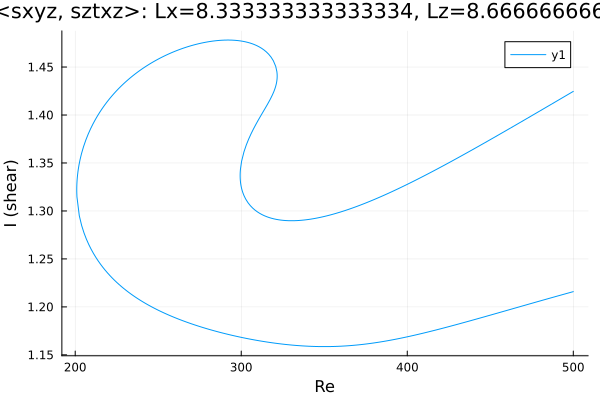

Source data for this figure (header and first rows):
Re, shear
500.0, 1.425
499.1, 1.424
497.7, 1.422
496.3, 1.421
494.9, 1.419
493.5, 1.418
492.1, 1.417
490.6, 1.415
489.2, 1.414
487.8, 1.412
486.4, 1.411
485, 1.409
483.6, 1.408
482.2, 1.407
480.7, 1.405
479.3, 1.404
477.9, 1.402
476.5, 1.401
475.1, 1.399
473.7, 1.398
472.3, 1.397
470.8, 1.395
469.4, 1.394
468, 1.392
466.6, 1.391
465.2, 1.389
463.8, 1.388
462.4, 1.387
460.9, 1.385
459.5, 1.384
458.1, 1.382
456.7, 1.381
455.3, 1.38
453.9, 1.378
452.5, 1.377
451, 1.375
449.6, 1.374
448.2, 1.373
446.8, 1.371
445.4, 1.37
444, 1.368
442.6, 1.367
441.1, 1.366
439.7, 1.364
438.3, 1.363
436.9, 1.362
435.5, 1.36
434.1, 1.359
432.7, 1.357
431.2, 1.356
429.8, 1.355
428.4, 1.353
427, 1.352
425.6, 1.351
424.2, 1.349
422.8, 1.348
421.3, 1.347
419.9, 1.345
418.5, 1.344
417.1, 1.343
... 551 more rows
